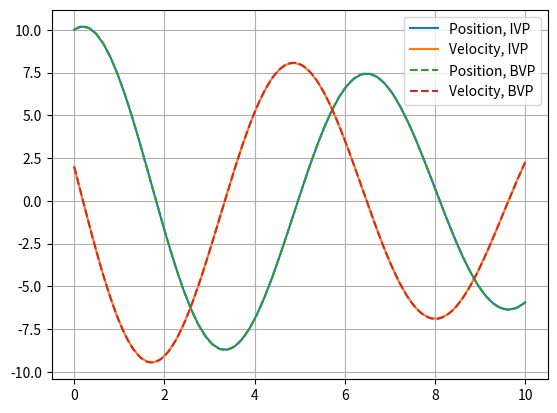

This chart was generated by the following Python code:
#%%
import numpy as np
import matplotlib.pyplot as plt
import scipy.integrate as sci

m = 1
b = 0.1
k = 1

initial_state = [10, 2]

T = 10
solver = "LSODA"
tol = 1e-12
timevec = np.linspace(0, T, 1000)

def stateDerivativeIVP(time, state):
    x = state[0]
    xd = state[1]
    xdd = (-b*xd -k*x) / m
    return [xd, xdd]

def stateDerivativeBVP(time, state):
    print(np.shape(state[0]))
    x = state[0]
    xd = state[1]
    xdd = (-b*xd -k*x) / m
    return [xd, xdd]

def bc(ya, yb):
    out = np.array([ya[0] - Ya[0], yb[0] - Yb[0]])
    return out

sol_ivp = sci.solve_ivp(stateDerivativeIVP, [0, T], y0=initial_state, rtol=tol, solver=solver)

yout = np.ones((2, timevec.size))
Ya = sol_ivp.y[:,0]
Yb = sol_ivp.y[:,-1]
sol_bvp = sci.solve_bvp(stateDerivativeBVP, bc, timevec, yout, tol=tol)


fig, ax = plt.subplots()
ax.plot(sol_ivp.t, sol_ivp.y[0], label='Position, IVP')
ax.plot(sol_ivp.t, sol_ivp.y[1], label='Velocity, IVP')

ax.plot(sol_bvp.x, sol_bvp.y[0], '--', label='Position, BVP')
ax.plot(sol_bvp.x, sol_bvp.y[1], '--', label='Velocity, BVP')

ax.grid('enable')
ax.legend()

